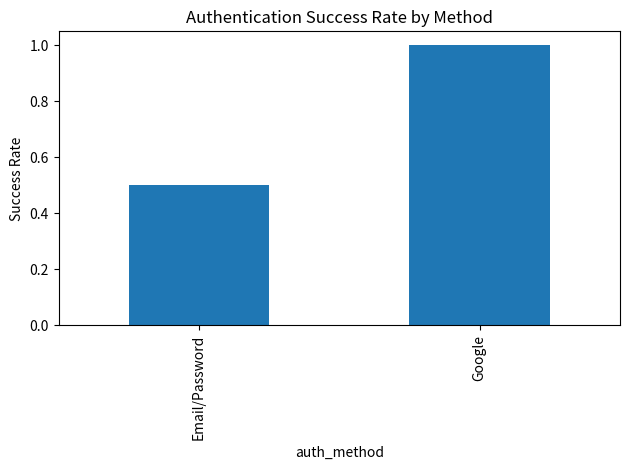

The matplotlib source for this figure: (Note: this script raises an exception after producing the figure.)
# Install required packages
!pip install web3 firebase-admin pandas matplotlib seaborn

import pandas as pd
import matplotlib.pyplot as plt
import seaborn as sns

# Sample authentication flow data (in a real scenario, this would come from Firebase logs)
auth_data = {
    'auth_method': ['Email/Password', 'Google', 'Email/Password', 'Google', 'Google', 'Email/Password', 'Email/Password', 'Google'],
    'success': [True, True, False, True, True, True, False, True],
    'time_taken': [1.2, 0.8, 1.5, 0.7, 0.9, 1.1, 1.8, 0.6]
}

auth_df = pd.DataFrame(auth_data)

# Analyze success rate by authentication method
success_rate = auth_df.groupby('auth_method')['success'].mean()
success_rate.plot(kind='bar')
plt.title('Authentication Success Rate by Method')
plt.ylabel('Success Rate')
plt.tight_layout()
plt.show()

# Web3 connection code sample
from web3 import Web3

# This is a mock implementation - in production, the actual provider would be used
def connect_to_metamask():
    # Simulating the connection code found in metamask.js
    print("Connection to MetaMask would be initialized here")
    print("This would involve detecting the window.ethereum object")
    print("Then requesting account access via ethereum.request({method: 'eth_requestAccounts'})")
    
    # Return a mock successful connection
    return {
        "success": True,
        "address": "0x71C7656EC7ab88b098defB751B7401B5f6d8976F",
        "network": "Ethereum Mainnet"
    }

# Simulate connection
connection_result = connect_to_metamask()
connection_result

# Sample transaction data
transaction_data = {
    'timestamp': pd.date_range('2023-01-01', periods=10, freq='D'),
    'amount': [0.05, 0.2, 0.1, 0.3, 0.15, 0.4, 0.25, 0.1, 0.35, 0.5],
    'gas_price': [50, 45, 60, 40, 55, 65, 70, 45, 50, 60],
    'success': [True, True, True, False, True, True, True, True, False, True]
}

tx_df = pd.DataFrame(transaction_data)
tx_df['date'] = tx_df['timestamp'].dt.date

# Plot transaction amounts over time
plt.figure(figsize=(10, 6))
plt.plot(tx_df['date'], tx_df['amount'], marker='o', linestyle='-', color='blue')
plt.scatter(tx_df.loc[~tx_df['success'], 'date'], tx_df.loc[~tx_df['success'], 'amount'], color='red', s=100, marker='x')
plt.title('Transaction Amounts Over Time')
plt.xlabel('Date')
plt.ylabel('Amount (ETH)')
plt.grid(True, alpha=0.3)
plt.legend(['Successful', 'Failed'])
plt.tight_layout()
plt.show()

# User interface components
ui_components = {
    'component': ['Navbar', 'SignIn Form', 'Onboarding Form', 'Wallet Display', 'Transaction Form', 'ThemeToggle'],
    'complexity': [3, 4, 5, 7, 6, 2],  # 1-10 scale
    'user_satisfaction': [8, 7, 6, 9, 7, 8]  # 1-10 scale
}

ui_df = pd.DataFrame(ui_components)

# Plot UI component analysis
plt.figure(figsize=(10, 6))
x = range(len(ui_df['component']))
width = 0.35

plt.bar(x, ui_df['complexity'], width=width, label='Complexity', color='skyblue')
plt.bar([i + width for i in x], ui_df['user_satisfaction'], width=width, label='User Satisfaction', color='lightgreen')

plt.xlabel('UI Component')
plt.ylabel('Score (1-10)')
plt.title('UI Component Analysis')
plt.xticks([i + width/2 for i in x], ui_df['component'])
plt.legend()
plt.tight_layout()
plt.show()

# Security features and potential vulnerabilities
security_aspects = {
    'feature': ['Firebase Authentication', 'MetaMask Integration', 'Form Validation', 'Error Handling', 'Session Management'],
    'implementation': ['Complete', 'Complete', 'Partial', 'Partial', 'Complete'],
    'risk_level': [2, 3, 5, 4, 3]  # 1-10 scale (10 being highest risk)
}

security_df = pd.DataFrame(security_aspects)

# Create a heatmap for risk levels
plt.figure(figsize=(10, 6))
risk_pivot = security_df.pivot_table(index='feature', columns='implementation', values='risk_level', aggfunc='mean')
sns.heatmap(risk_pivot, annot=True, cmap='YlOrRd', linewidths=1, linecolor='white')
plt.title('Security Risk Assessment')
plt.tight_layout()
plt.show()